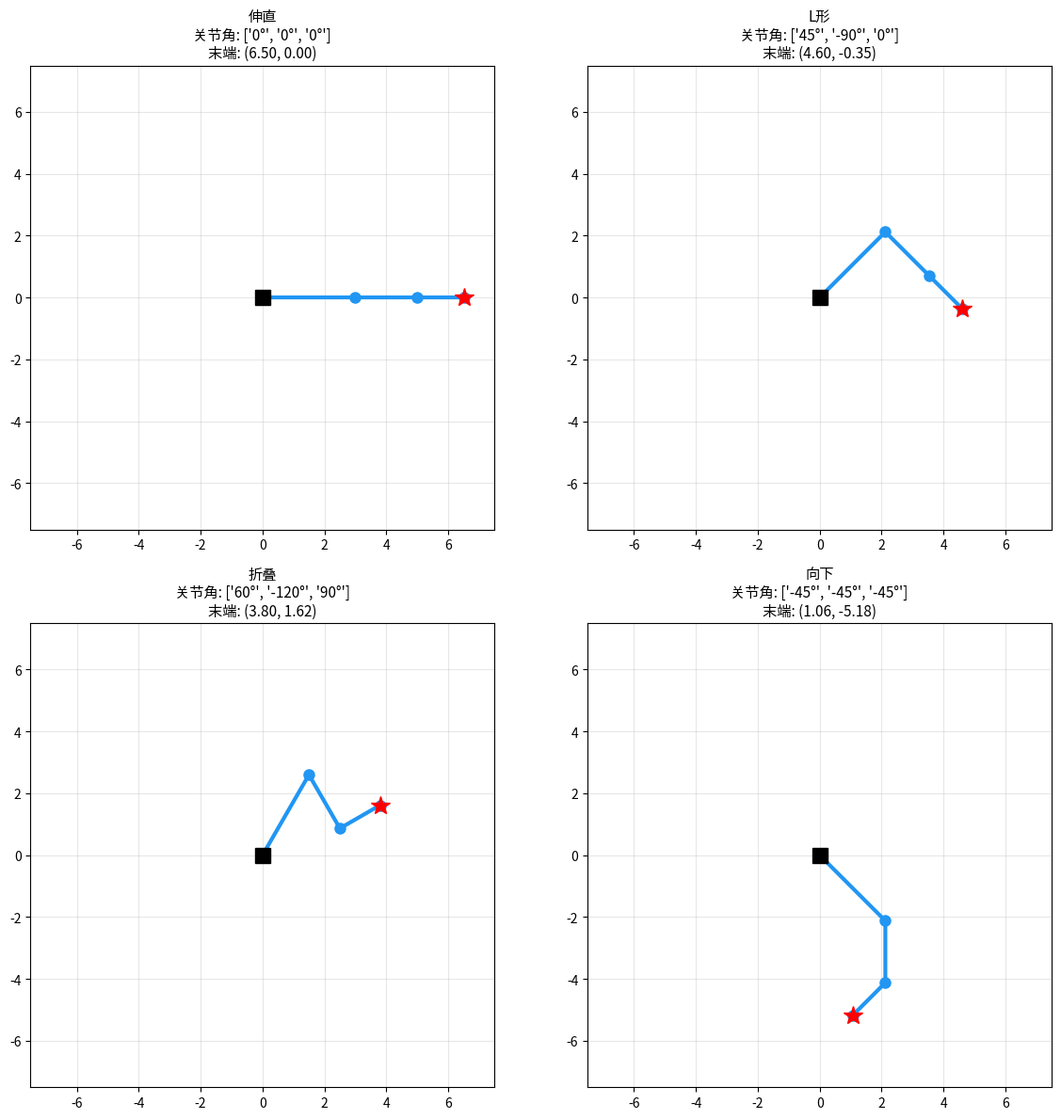

Write Python code to recreate this figure. (Note: this script raises an exception after producing the figure.)
"""
=============================================================
第2课：正运动学 (Forward Kinematics)
=============================================================

【什么是正运动学？】
已知每个关节的角度 → 求末端执行器的位置和朝向
这是"从关节空间到笛卡尔空间"的映射。

【DH参数法】(Denavit-Hartenberg)
工业界描述机器人关节的标准方法。
每个关节用4个参数描述：
- θ (theta): 关节角度（旋转关节的变量）
- d: 沿Z轴的偏移
- a: 连杆长度（沿X轴）
- α (alpha): 连杆扭转角

对于2D平面机器人，我们只需要 θ 和 a。

【本课目标】
实现一个通用的N连杆平面机器人正运动学求解器，
并可视化机器人在不同关节角度下的姿态。
"""

import numpy as np
import matplotlib.pyplot as plt
from matplotlib.widgets import Slider


def forward_kinematics_2d(joint_angles, link_lengths):
    """
    2D平面机器人的正运动学
    
    参数:
        joint_angles: 各关节角度列表 [θ1, θ2, ..., θn]（弧度）
        link_lengths: 各连杆长度列表 [L1, L2, ..., Ln]
    
    返回:
        positions: 各关节位置列表 [(x0,y0), (x1,y1), ..., (xn,yn)]
                   其中 (x0,y0) 是基座，(xn,yn) 是末端
        total_angle: 末端执行器的总朝向角
    
    算法：
    累积角度法 —— 每个关节的绝对角度 = 之前所有关节角度之和
    """
    n = len(joint_angles)
    positions = [(0.0, 0.0)]  # 基座在原点
    
    cumulative_angle = 0.0  # 累积角度
    x, y = 0.0, 0.0
    
    for i in range(n):
        cumulative_angle += joint_angles[i]
        # 沿当前方向前进 link_lengths[i]
        x += link_lengths[i] * np.cos(cumulative_angle)
        y += link_lengths[i] * np.sin(cumulative_angle)
        positions.append((x, y))
    
    return positions, cumulative_angle


def workspace_analysis(link_lengths, resolution=100):
    """
    工作空间分析：机器人末端能到达的所有位置
    
    通过遍历所有可能的关节角度组合，
    找出末端执行器能到达的区域。
    
    这对于机器人设计很重要 —— 你需要知道机器人能够到哪里。
    """
    n = len(link_lengths)
    
    if n == 2:
        # 两连杆：遍历 θ1 和 θ2
        points = []
        for theta1 in np.linspace(0, 2 * np.pi, resolution):
            for theta2 in np.linspace(0, 2 * np.pi, resolution):
                positions, _ = forward_kinematics_2d(
                    [theta1, theta2], link_lengths
                )
                points.append(positions[-1])
        return np.array(points)
    elif n == 3:
        # 三连杆：采样（完全遍历太慢）
        points = []
        for theta1 in np.linspace(0, 2 * np.pi, 40):
            for theta2 in np.linspace(0, 2 * np.pi, 40):
                for theta3 in np.linspace(0, 2 * np.pi, 20):
                    positions, _ = forward_kinematics_2d(
                        [theta1, theta2, theta3], link_lengths
                    )
                    points.append(positions[-1])
        return np.array(points)
    return np.array([])


# ==================== 演示1：正运动学计算 ====================

def demo_forward_kinematics():
    """
    演示不同关节角度下机器人的姿态
    """
    print("=" * 50)
    print("演示1：正运动学 —— 不同姿态")
    print("=" * 50)
    
    link_lengths = [3.0, 2.0, 1.5]  # 三连杆
    
    # 定义几组关节角度
    configs = [
        ("伸直", [0, 0, 0]),
        ("L形", [np.pi/4, -np.pi/2, 0]),
        ("折叠", [np.pi/3, -2*np.pi/3, np.pi/2]),
        ("向下", [-np.pi/4, -np.pi/4, -np.pi/4]),
    ]
    
    fig, axes = plt.subplots(2, 2, figsize=(12, 12))
    axes = axes.flatten()
    
    for idx, (name, angles) in enumerate(configs):
        positions, end_angle = forward_kinematics_2d(angles, link_lengths)
        
        ax = axes[idx]
        limit = sum(link_lengths) + 1
        ax.set_xlim(-limit, limit)
        ax.set_ylim(-limit, limit)
        ax.set_aspect('equal')
        ax.grid(True, alpha=0.3)
        
        # 画连杆
        xs = [p[0] for p in positions]
        ys = [p[1] for p in positions]
        ax.plot(xs, ys, 'o-', linewidth=3, markersize=8, color='#2196F3')
        
        # 标记基座和末端
        ax.plot(xs[0], ys[0], 's', color='black', markersize=12, zorder=5)
        ax.plot(xs[-1], ys[-1], '*', color='red', markersize=15, zorder=5)
        
        # 标注末端位置
        end = positions[-1]
        angle_degs = [f"{np.degrees(a):.0f}°" for a in angles]
        ax.set_title(f'{name}\n关节角: {angle_degs}\n末端: ({end[0]:.2f}, {end[1]:.2f})',
                     fontsize=11)
        
        print(f"\n{name}:")
        print(f"  关节角度: {angle_degs}")
        print(f"  末端位置: ({end[0]:.2f}, {end[1]:.2f})")
        print(f"  末端朝向: {np.degrees(end_angle):.1f}°")
    
    plt.tight_layout()
    plt.savefig('robot_things/01_kinematics/output_02_fk.png', dpi=100)
    plt.show()
    print("\n图片已保存")


# ==================== 演示2：工作空间 ====================

def demo_workspace():
    """
    可视化机器人的工作空间
    
    工作空间 = 末端执行器能到达的所有点的集合
    
    对于两连杆机器人：
    - 如果 L1 > L2：工作空间是一个环形区域
      内半径 = L1 - L2，外半径 = L1 + L2
    - 如果 L1 = L2：工作空间是一个圆盘（能到达原点）
    """
    print("\n" + "=" * 50)
    print("演示2：工作空间分析")
    print("=" * 50)
    
    fig, axes = plt.subplots(1, 2, figsize=(14, 6))
    
    # 情况1：L1 ≠ L2（环形工作空间）
    L = [3.0, 2.0]
    points = workspace_analysis(L, resolution=80)
    axes[0].scatter(points[:, 0], points[:, 1], s=0.5, alpha=0.3, c='blue')
    axes[0].set_title(f'工作空间: L1={L[0]}, L2={L[1]}\n(环形: 内径={abs(L[0]-L[1])}, 外径={sum(L)})',
                      fontsize=12)
    axes[0].set_aspect('equal')
    axes[0].grid(True, alpha=0.3)
    
    # 画理论边界
    theta = np.linspace(0, 2*np.pi, 100)
    r_outer = sum(L)
    r_inner = abs(L[0] - L[1])
    axes[0].plot(r_outer*np.cos(theta), r_outer*np.sin(theta), 'r--', label='外边界')
    axes[0].plot(r_inner*np.cos(theta), r_inner*np.sin(theta), 'g--', label='内边界')
    axes[0].legend()
    
    # 情况2：L1 = L2（圆盘工作空间）
    L = [2.5, 2.5]
    points = workspace_analysis(L, resolution=80)
    axes[1].scatter(points[:, 0], points[:, 1], s=0.5, alpha=0.3, c='orange')
    axes[1].set_title(f'工作空间: L1={L[0]}, L2={L[1]}\n(圆盘: 半径={sum(L)})',
                      fontsize=12)
    axes[1].set_aspect('equal')
    axes[1].grid(True, alpha=0.3)
    
    r_outer = sum(L)
    axes[1].plot(r_outer*np.cos(theta), r_outer*np.sin(theta), 'r--', label='外边界')
    axes[1].legend()
    
    plt.tight_layout()
    plt.savefig('robot_things/01_kinematics/output_02_workspace.png', dpi=100)
    plt.show()
    
    print("L1≠L2 时工作空间是环形，L1=L2 时是圆盘")
    print("图片已保存")


# ==================== 演示3：交互式滑块 ====================

def demo_interactive():
    """
    交互式演示：拖动滑块改变关节角度，实时看到机器人运动
    
    这个演示需要 matplotlib 的交互模式，
    如果在某些环境下不工作，可以跳过。
    """
    print("\n" + "=" * 50)
    print("演示3：交互式正运动学（拖动滑块）")
    print("=" * 50)
    
    link_lengths = [3.0, 2.5, 1.5]
    
    fig, ax = plt.subplots(figsize=(8, 8))
    plt.subplots_adjust(bottom=0.3)
    
    limit = sum(link_lengths) + 1
    
    # 初始角度
    init_angles = [0.5, -0.3, 0.2]
    
    # 初始绘制
    positions, _ = forward_kinematics_2d(init_angles, link_lengths)
    xs = [p[0] for p in positions]
    ys = [p[1] for p in positions]
    line, = ax.plot(xs, ys, 'o-', linewidth=3, markersize=10, color='#2196F3')
    end_marker, = ax.plot(xs[-1], ys[-1], '*', color='red', markersize=20, zorder=5)
    
    ax.set_xlim(-limit, limit)
    ax.set_ylim(-limit, limit)
    ax.set_aspect('equal')
    ax.grid(True, alpha=0.3)
    ax.set_title('拖动下方滑块改变关节角度', fontsize=14)
    
    # 创建滑块
    ax_s1 = plt.axes([0.2, 0.18, 0.6, 0.03])
    ax_s2 = plt.axes([0.2, 0.12, 0.6, 0.03])
    ax_s3 = plt.axes([0.2, 0.06, 0.6, 0.03])
    
    s1 = Slider(ax_s1, 'θ1 (°)', -180, 180, valinit=np.degrees(init_angles[0]))
    s2 = Slider(ax_s2, 'θ2 (°)', -180, 180, valinit=np.degrees(init_angles[1]))
    s3 = Slider(ax_s3, 'θ3 (°)', -180, 180, valinit=np.degrees(init_angles[2]))
    
    def update(val):
        angles = [np.radians(s1.val), np.radians(s2.val), np.radians(s3.val)]
        positions, _ = forward_kinematics_2d(angles, link_lengths)
        xs = [p[0] for p in positions]
        ys = [p[1] for p in positions]
        line.set_data(xs, ys)
        end_marker.set_data([xs[-1]], [ys[-1]])
        fig.canvas.draw_idle()
    
    s1.on_changed(update)
    s2.on_changed(update)
    s3.on_changed(update)
    
    plt.savefig('robot_things/01_kinematics/output_02_interactive.png', dpi=100)
    plt.show()
    print("提示：在弹出的窗口中拖动滑块来控制机器人手臂")


# ==================== 主程序 ====================

if __name__ == "__main__":
    print("🤖 第2课：正运动学")
    print("=" * 50)
    
    demo_forward_kinematics()
    demo_workspace()
    demo_interactive()
    
    print("\n" + "=" * 50)
    print("📝 课后练习：")
    print("1. 增加到4个连杆，观察工作空间如何变化")
    print("2. 如果所有连杆等长，工作空间有什么特点？")
    print("3. 思考：给定末端位置，如何反过来求关节角度？（下节课的内容）")
    print("=" * 50)
